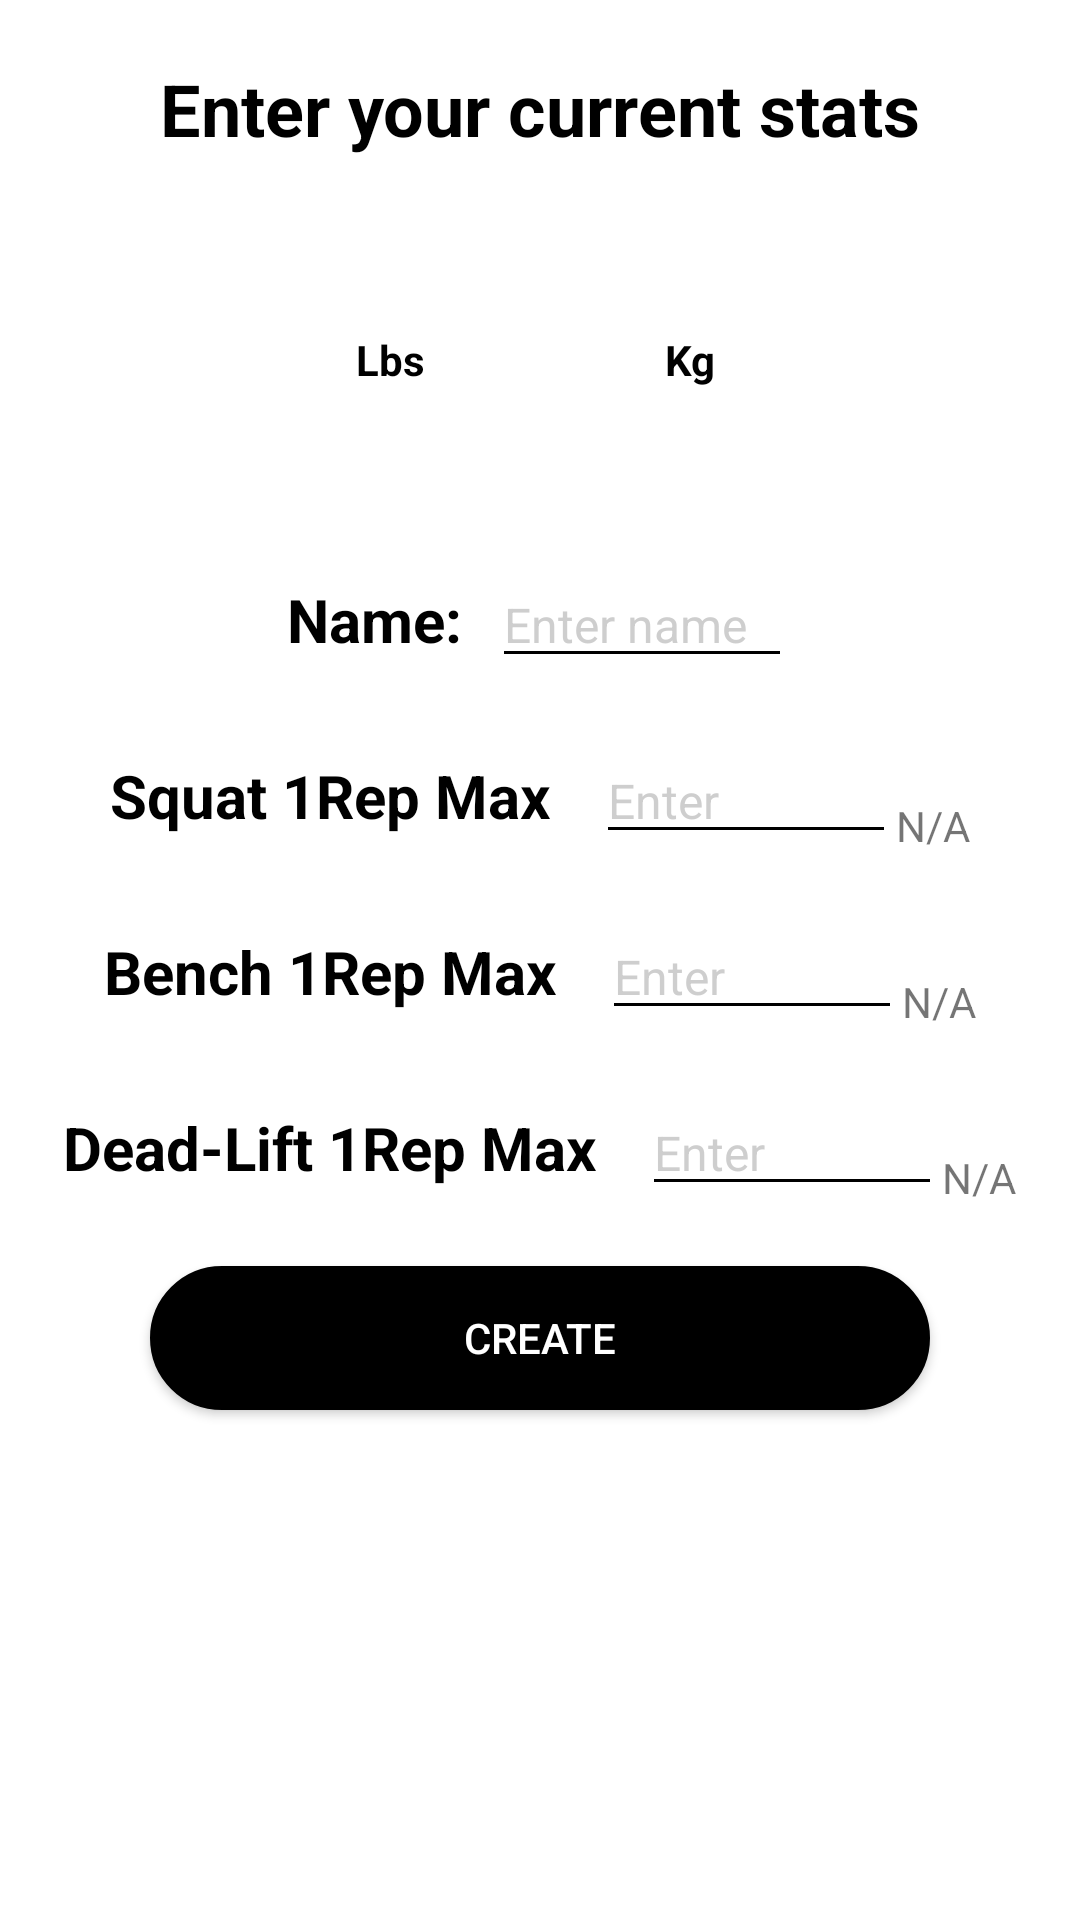

This screen was rendered from an Android layout file. Write that file and the resources it references.
<!-- AndroidManifest.xml: fallback theme Theme.MaterialComponents.DayNight.NoActionBar -->
<!-- res/layout/activity_create_stats.xml -->
<?xml version="1.0" encoding="utf-8"?>
<RelativeLayout xmlns:android="http://schemas.android.com/apk/res/android"
    xmlns:app="http://schemas.android.com/apk/res-auto"
    xmlns:tools="http://schemas.android.com/tools"
    android:layout_width="match_parent"
    android:layout_height="match_parent"
    tools:context=".CreateStats">

    <TextView
        android:textStyle="bold"
        android:textColor="#000"
        android:layout_centerHorizontal="true"
        android:layout_marginTop="20dp"
        android:textSize="24sp"
        android:text="Enter your current stats"
        android:id="@+id/create_stats_TXT"
        android:layout_width="wrap_content"
        android:layout_height="wrap_content"></TextView>
    <RadioGroup
        android:layout_marginTop="50dp"
        android:layout_below="@id/create_stats_TXT"
        android:layout_centerHorizontal="true"
        android:id="@+id/input_switch"
        android:layout_width="200dp"
        android:layout_height="wrap_content"
        android:orientation="horizontal"
        android:weightSum="1">

        <RadioButton
            android:textStyle="bold"
            android:layout_marginHorizontal="2dp"
            android:layout_marginBottom="50dp"
            android:layout_weight=".5"
            android:gravity="center"
            android:button="@null"
            android:background="@drawable/basic_toggle"
            android:id="@+id/input_LtoK"
            android:textColor="@drawable/toggle_color"
            android:layout_width="match_parent"
            android:layout_height="35dp"
            android:checked="false"
            android:text="Lbs" />

        <RadioButton
            android:textStyle="bold"
            android:layout_marginHorizontal="2dp"
            android:layout_weight=".5"
            android:gravity="center"
            android:background="@drawable/basic_toggle"
            android:button="@null"
            android:textColor="@drawable/toggle_color"
            android:id="@+id/input_KtoL"
            android:layout_width="match_parent"
            android:layout_height="35dp"
            android:checked="false"

            android:text="Kg" />

    </RadioGroup>
    <FrameLayout
        android:layout_marginBottom="20dp"
        android:layout_centerHorizontal="true"
        android:layout_below="@id/input_switch"
        android:id="@+id/name_FRAME"
        android:layout_width="wrap_content"
        android:layout_height="wrap_content">
        <RelativeLayout
            android:layout_width="match_parent"
            android:layout_height="match_parent">
        <TextView
            android:textStyle="bold"
            android:textColor="#000"
            android:layout_marginRight="10dp"
            android:layout_centerVertical="true"
            android:textSize="20sp"
            android:text="Name:"
            android:id="@+id/name_TXT"
            android:layout_width="wrap_content"
            android:layout_height="wrap_content">
        </TextView>

            <EditText
                android:textCursorDrawable="@null"
                android:backgroundTint="#000"
                android:id="@+id/name_ETXT"
                android:layout_width="100dp"
                android:layout_height="wrap_content"
                android:layout_toRightOf="@id/name_TXT"
                android:hint="Enter name"
                android:singleLine="true"
                android:textColor="#000"
                android:textColorHint="@color/greyTint"
                android:textSize="16sp"></EditText>
</RelativeLayout>

    </FrameLayout>
    <FrameLayout
        android:layout_marginBottom="20dp"
        android:layout_centerHorizontal="true"
        android:layout_below="@id/name_FRAME"
        android:id="@+id/squat_FRAME"
        android:layout_width="wrap_content"
        android:layout_height="wrap_content">
        <RelativeLayout
            android:layout_width="match_parent"
            android:layout_height="match_parent">
            <TextView
                android:textStyle="bold"
                android:textColor="#000"
                android:layout_marginRight="15dp"
                android:layout_centerVertical="true"
                android:text="Squat 1Rep Max"
                android:textSize="20sp"
                android:id="@+id/squat_TXT"
                android:layout_width="wrap_content"
                android:layout_height="wrap_content">
            </TextView>

            <EditText
                android:textCursorDrawable="@null"
                android:backgroundTint="#000"
                android:maxLength="4"
                android:id="@+id/squat_ETXT"
                android:layout_width="100dp"
                android:layout_height="wrap_content"
                android:layout_toRightOf="@id/squat_TXT"
                android:hint="Enter "
                android:inputType="number"
                android:singleLine="true"
                android:textColor="#000"
                android:textColorHint="@color/greyTint"
                android:textSize="16sp"></EditText>
            <TextView
                android:layout_alignBottom="@id/squat_ETXT"
                android:text="N/A"
                android:layout_toRightOf="@id/squat_ETXT"
                android:id="@+id/textViewSquat"
                android:layout_width="wrap_content"
                android:layout_height="wrap_content"></TextView>

        </RelativeLayout>
    </FrameLayout>
    <FrameLayout
        android:layout_marginBottom="20dp"
        android:layout_centerHorizontal="true"
        android:layout_below="@id/squat_FRAME"
        android:id="@+id/bench_FRAME"
        android:layout_width="wrap_content"
        android:layout_height="wrap_content">
        <RelativeLayout
            android:layout_width="match_parent"
            android:layout_height="match_parent">
            <TextView
                android:textStyle="bold"
                android:textColor="#000"
                android:layout_marginRight="15dp"
                android:layout_centerVertical="true"
                android:text="Bench 1Rep Max"
                android:textSize="20sp"
                android:id="@+id/bench_TXT"
                android:layout_width="wrap_content"
                android:layout_height="wrap_content">
            </TextView>
            <EditText

                android:textCursorDrawable="@null"
                android:backgroundTint="#000"
                android:maxLength="4"
                android:textColorHint="@color/greyTint"
                android:textColor="#000"
                android:hint="Enter "
                android:singleLine="true"
                android:inputType="number"
                android:layout_toRightOf="@id/bench_TXT"
                android:id="@+id/bench_ETXT"
                android:textSize="16sp"
                android:layout_width="100dp"
                android:layout_height="wrap_content"></EditText>
            <TextView
                android:layout_alignBottom="@id/bench_ETXT"
                android:text="N/A"
                android:layout_toRightOf="@id/bench_ETXT"
                android:id="@+id/textViewBench"
                android:layout_width="wrap_content"
                android:layout_height="wrap_content"></TextView>
        </RelativeLayout>
    </FrameLayout>
    <FrameLayout
        android:layout_marginBottom="20dp"
        android:layout_centerHorizontal="true"
        android:layout_below="@id/bench_FRAME"
        android:id="@+id/deadlift_FRAME"
        android:layout_width="wrap_content"
        android:layout_height="wrap_content">
        <RelativeLayout
            android:layout_width="match_parent"
            android:layout_height="match_parent">
            <TextView
                android:textStyle="bold"
                android:textColor="#000"
                android:layout_marginRight="15dp"
                android:layout_centerVertical="true"
                android:text="Dead-Lift 1Rep Max"
                android:textSize="20sp"
                android:id="@+id/deadlift_TXT"
                android:layout_width="wrap_content"
                android:layout_height="wrap_content">
            </TextView>
            <EditText
                android:textCursorDrawable="@null"
                android:backgroundTint="#000"
                android:maxLength="4"
                android:textColor="#000"
                android:textColorHint="@color/greyTint"
                android:hint="Enter "
                android:inputType="number"
                android:singleLine="true"
                android:layout_toRightOf="@id/deadlift_TXT"
                android:id="@+id/deadlift_ETXT"
                android:textSize="16sp"
                android:layout_width="100dp"
                android:layout_height="wrap_content"></EditText>
            <TextView
                android:layout_alignBottom="@id/deadlift_ETXT"
                android:text="N/A"
                android:layout_toRightOf="@id/deadlift_ETXT"
                android:id="@+id/textViewDead"
                android:layout_width="wrap_content"
                android:layout_height="wrap_content"></TextView>
        </RelativeLayout>
    </FrameLayout>
    <Button
        android:textColor="@color/colorWhite"
        android:layout_marginHorizontal="50dp"
        android:background="@drawable/round_button"
        android:layout_below="@id/deadlift_FRAME"
        android:id="@+id/btnAdd"
        android:text="Create"
        android:layout_width="match_parent"
        android:layout_height="wrap_content"></Button>
</RelativeLayout>
<!-- resources referenced by this layout -->
<resources>
  <color name="colorWhite">#FFFFFF</color>
  <color name="greyTint">#68888888</color>
  <!-- drawable round_button (drawable) -->
  <?xml version="1.0" encoding="utf-8"?>
  <shape
  android:shape="rectangle"
  xmlns:android="http://schemas.android.com/apk/res/android">
  <solid android:color="#000"/>
  <corners android:radius="200dp"/>
  <stroke android:color="#000" android:width="1dp"/>
  </shape>
  <!-- drawable toggle_color (drawable) -->
  <?xml version="1.0" encoding="utf-8"?>
  <selector xmlns:android="http://schemas.android.com/apk/res/android">
      <item android:state_checked="true" android:color="#fff" />
      
      <item android:color="#000" />
  </selector>
</resources>
